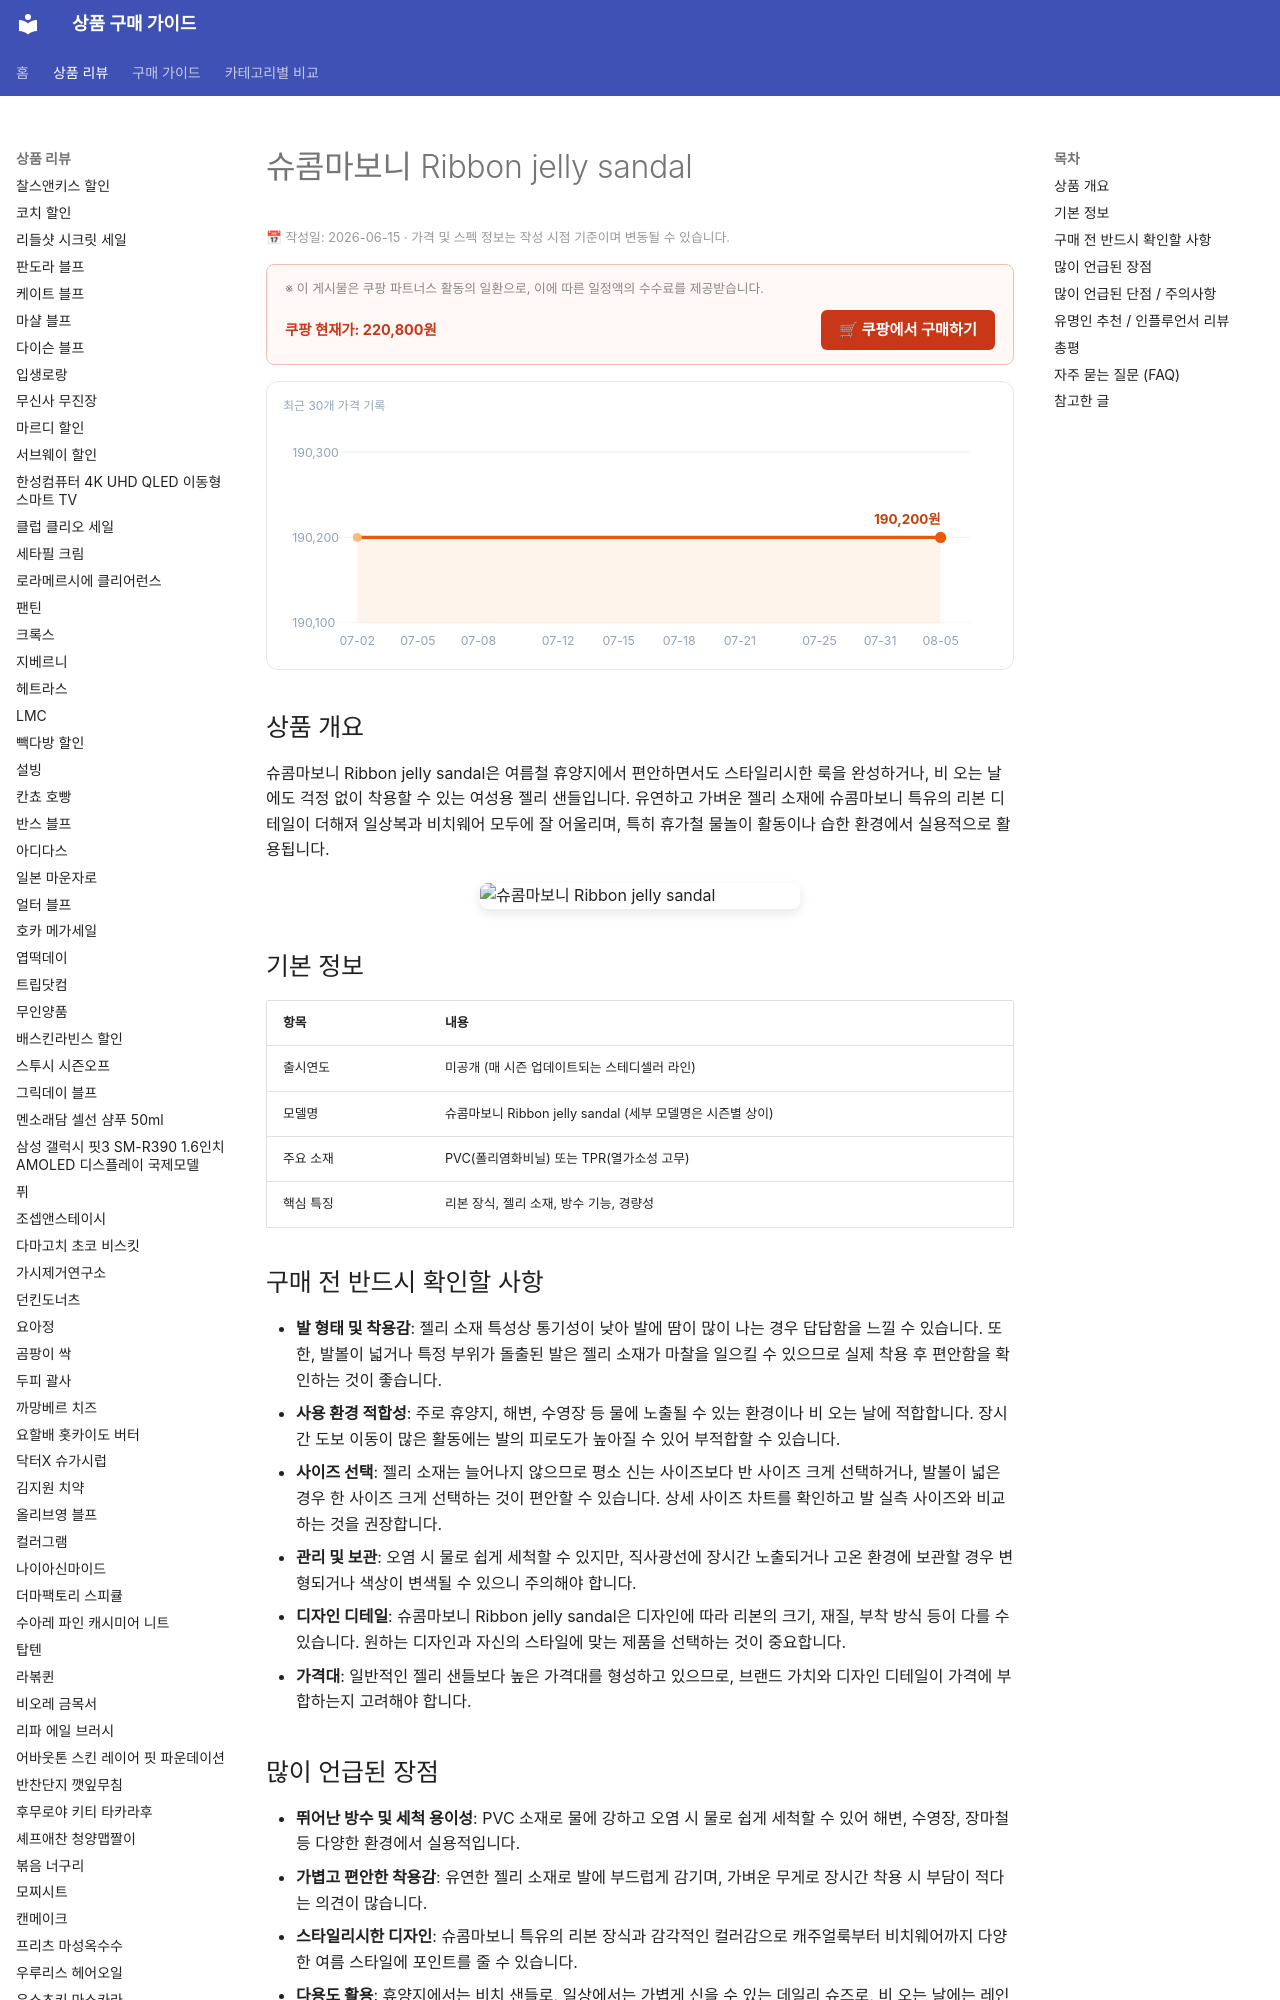

repository: buysense/product-research-wiki · page: products/suecomma-bonnie-ribbon-jelly-sandal/index.html · generator: mkdocs

---
image: https://thumbnail.coupangcdn.com/thumbnails/remote/492x492ex/image/vendor_inventory/56cc/617139b4dba7a29ab65c856c60064d2cdce7a5a2733020973dd4d87762f3.jpg
title: 슈콤마보니 Ribbon jelly sandal 구매 가이드
date: 2026-06-14
description: 슈콤마보니 리본 젤리 샌들은 여름철 휴양지 및 일상에서 편안함과 스타일을 동시에 추구하는 소비자에게 적합한 여성 샌들입니다.
contentUpdated: 2026-06-15
---
<!-- bs:jsonld -->
<script type="application/ld+json">
{
  "@context": "https://schema.org",
  "@type": "Product",
  "name": "슈콤마보니 Ribbon jelly sandal",
  "description": "슈콤마보니 리본 젤리 샌들은 여름철 휴양지 및 일상에서 편안함과 스타일을 동시에 추구하는 소비자에게 적합한 여성 샌들입니다.",
  "image": [
    "https://thumbnail.coupangcdn.com/thumbnails/remote/492x492ex/image/vendor_inventory/56cc/617139b4dba7
